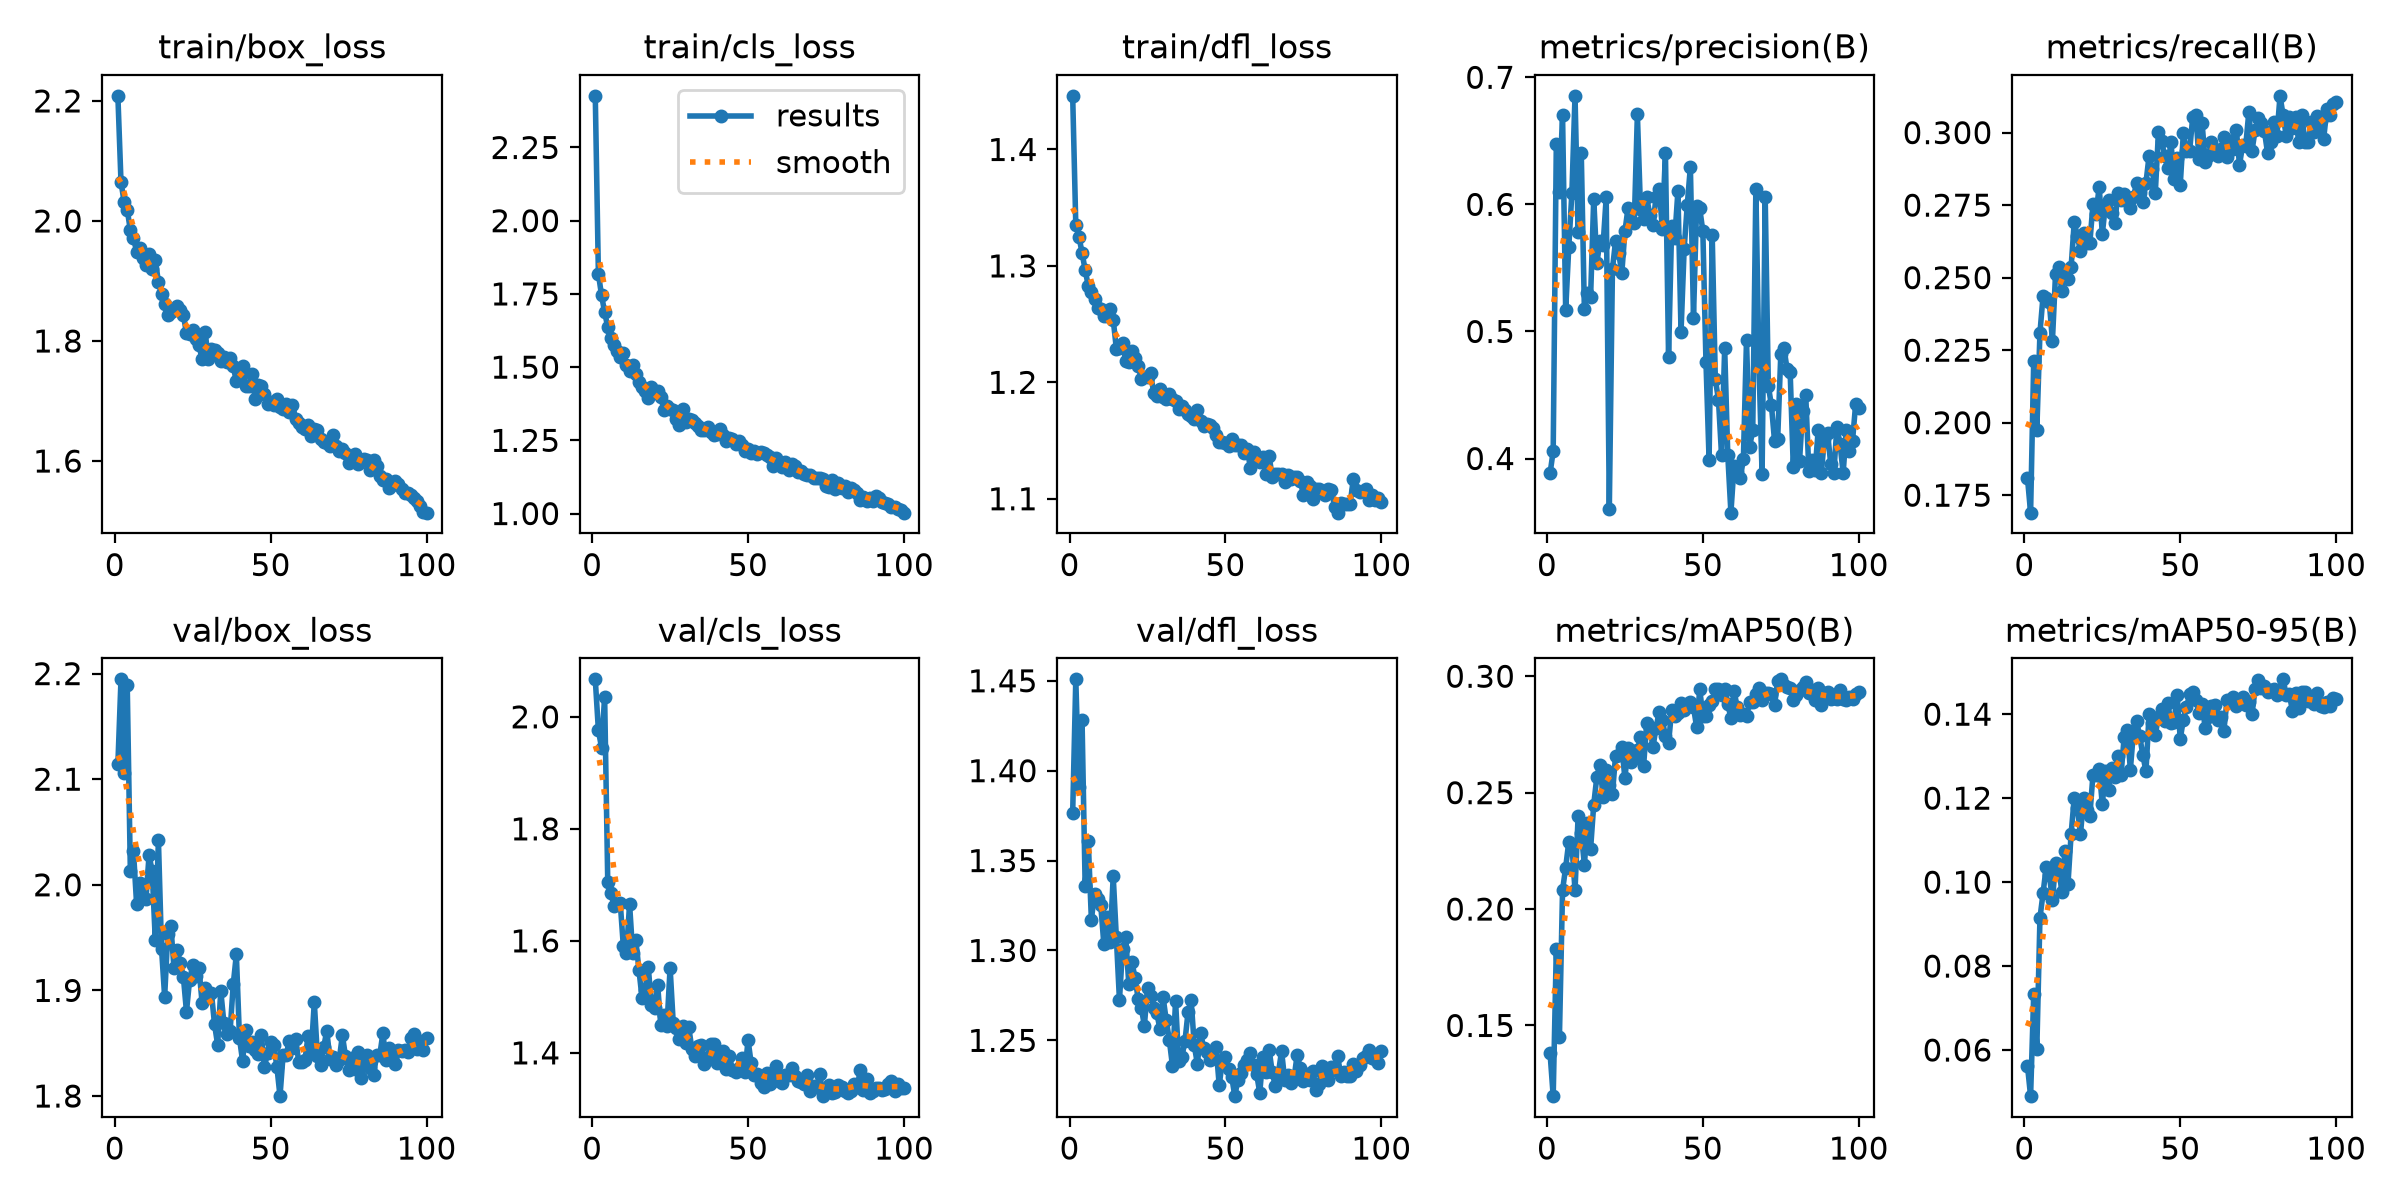

The data file committed next to this chart (first rows):
epoch, time, train/box_loss, train/cls_loss, train/dfl_loss, metrics/precision(B), metrics/recall(B), metrics/mAP50(B), metrics/mAP50-95(B), val/box_loss, val/cls_loss, val/dfl_loss, lr/pg0, lr/pg1, lr/pg2
1, 132.6, 2.208, 2.426, 1.446, 0.3883, 0.1809, 0.138, 0.05625, 2.114, 2.067, 1.377, 0.0003667, 0.0003667, 0.0003667
2, 197.8, 2.065, 1.819, 1.335, 0.4059, 0.169, 0.1196, 0.04901, 2.195, 1.976, 1.451, 0.0007298, 0.0007298, 0.0007298
3, 258.9, 2.032, 1.746, 1.325, 0.6473, 0.2213, 0.183, 0.07335, 2.106, 1.945, 1.391, 0.001085, 0.001085, 0.001085
4, 317.6, 2.019, 1.688, 1.311, 0.6099, 0.1975, 0.1451, 0.06031, 2.189, 2.036, 1.428, 0.001078, 0.001078, 0.001078
5, 377.3, 1.985, 1.637, 1.297, 0.6705, 0.2309, 0.2081, 0.09144, 2.013, 1.705, 1.336, 0.001067, 0.001067, 0.001067
6, 446.1, 1.972, 1.601, 1.283, 0.5166, 0.2437, 0.2178, 0.09735, 2.032, 1.685, 1.361, 0.001056, 0.001056, 0.001056
7, 507.9, 1.949, 1.577, 1.277, 0.5664, 0.2429, 0.2289, 0.1036, 1.982, 1.662, 1.317, 0.001045, 0.001045, 0.001045
8, 565.3, 1.955, 1.555, 1.272, 0.6093, 0.2417, 0.2275, 0.1018, 2.002, 1.665, 1.332, 0.001034, 0.001034, 0.001034
9, 632.8, 1.937, 1.535, 1.264, 0.6854, 0.2282, 0.208, 0.09572, 1.989, 1.668, 1.328, 0.001023, 0.001023, 0.001023
10, 691.1, 1.926, 1.547, 1.263, 0.5779, 0.2513, 0.2401, 0.1045, 1.986, 1.59, 1.325, 0.001012, 0.001012, 0.001012
11, 756.8, 1.945, 1.508, 1.257, 0.6408, 0.2536, 0.2329, 0.1038, 2.028, 1.579, 1.304, 0.001001, 0.001001, 0.001001
12, 821.1, 1.921, 1.488, 1.257, 0.5173, 0.2455, 0.2189, 0.0977, 2.013, 1.666, 1.318, 0.00099, 0.00099, 0.00099
13, 886.4, 1.935, 1.508, 1.263, 0.5302, 0.2515, 0.2371, 0.1075, 1.948, 1.578, 1.305, 0.000979, 0.000979, 0.000979
14, 946.6, 1.898, 1.475, 1.254, 0.5275, 0.2495, 0.2259, 0.09964, 2.042, 1.601, 1.341, 0.000968, 0.000968, 0.000968
15, 1012, 1.878, 1.449, 1.229, 0.6045, 0.2537, 0.2449, 0.1115, 1.94, 1.548, 1.307, 0.000957, 0.000957, 0.000957
16, 1070, 1.861, 1.431, 1.229, 0.5536, 0.2692, 0.2568, 0.1201, 1.894, 1.498, 1.272, 0.000946, 0.000946, 0.000946
17, 1128, 1.844, 1.418, 1.234, 0.5712, 0.2642, 0.2621, 0.1177, 1.953, 1.512, 1.301, 0.000935, 0.000935, 0.000935
18, 1193, 1.848, 1.396, 1.218, 0.568, 0.2591, 0.248, 0.1114, 1.961, 1.553, 1.308, 0.000924, 0.000924, 0.000924
19, 1253, 1.852, 1.432, 1.217, 0.6055, 0.2653, 0.2597, 0.1201, 1.921, 1.486, 1.281, 0.000913, 0.000913, 0.000913
20, 1311, 1.858, 1.414, 1.227, 0.3604, 0.2619, 0.2534, 0.1171, 1.938, 1.481, 1.294, 0.000902, 0.000902, 0.000902
21, 1375, 1.851, 1.42, 1.221, 0.549, 0.2619, 0.2494, 0.1158, 1.926, 1.522, 1.285, 0.000891, 0.000891, 0.000891
22, 1435, 1.844, 1.399, 1.214, 0.5711, 0.2753, 0.2659, 0.1255, 1.913, 1.449, 1.273, 0.00088, 0.00088, 0.00088
23, 1497, 1.813, 1.354, 1.203, 0.562, 0.2721, 0.266, 0.1255, 1.88, 1.467, 1.268, 0.000869, 0.000869, 0.000869
24, 1555, 1.811, 1.367, 1.204, 0.5458, 0.2814, 0.2696, 0.1268, 1.91, 1.448, 1.258, 0.000858, 0.000858, 0.000858
25, 1616, 1.818, 1.358, 1.204, 0.5788, 0.2651, 0.2563, 0.1185, 1.924, 1.552, 1.279, 0.000847, 0.000847, 0.000847
26, 1674, 1.803, 1.354, 1.208, 0.597, 0.2751, 0.2692, 0.1265, 1.914, 1.454, 1.275, 0.000836, 0.000836, 0.000836
27, 1737, 1.793, 1.324, 1.191, 0.5869, 0.2767, 0.2633, 0.1219, 1.922, 1.444, 1.268, 0.000825, 0.000825, 0.000825
28, 1797, 1.77, 1.302, 1.189, 0.5852, 0.2724, 0.2651, 0.1273, 1.889, 1.424, 1.265, 0.000814, 0.000814, 0.000814
29, 1863, 1.815, 1.356, 1.194, 0.6708, 0.2688, 0.2681, 0.1249, 1.902, 1.449, 1.256, 0.000803, 0.000803, 0.000803
30, 1925, 1.77, 1.314, 1.187, 0.5965, 0.279, 0.274, 0.1301, 1.898, 1.418, 1.274, 0.000792, 0.000792, 0.000792
31, 1986, 1.787, 1.322, 1.186, 0.5886, 0.2767, 0.2616, 0.1255, 1.898, 1.445, 1.261, 0.000781, 0.000781, 0.000781
32, 2047, 1.784, 1.32, 1.19, 0.6055, 0.2789, 0.2797, 0.1345, 1.868, 1.406, 1.25, 0.00077, 0.00077, 0.00077
33, 2110, 1.781, 1.309, 1.186, 0.5915, 0.2763, 0.2777, 0.1363, 1.848, 1.394, 1.236, 0.000759, 0.000759, 0.000759
34, 2174, 1.767, 1.3, 1.184, 0.5839, 0.2742, 0.2696, 0.1268, 1.9, 1.413, 1.272, 0.000748, 0.000748, 0.000748
35, 2233, 1.774, 1.285, 1.177, 0.6061, 0.2778, 0.278, 0.1359, 1.869, 1.414, 1.239, 0.000737, 0.000737, 0.000737
36, 2291, 1.765, 1.285, 1.18, 0.6124, 0.2828, 0.2847, 0.1383, 1.858, 1.38, 1.241, 0.000726, 0.000726, 0.000726
37, 2348, 1.772, 1.295, 1.176, 0.5806, 0.2791, 0.2811, 0.1348, 1.862, 1.393, 1.249, 0.000715, 0.000715, 0.000715
38, 2417, 1.758, 1.277, 1.173, 0.6403, 0.2761, 0.2745, 0.1303, 1.906, 1.416, 1.266, 0.000704, 0.000704, 0.000704
39, 2481, 1.733, 1.267, 1.171, 0.4802, 0.2827, 0.2714, 0.1264, 1.934, 1.416, 1.272, 0.000693, 0.000693, 0.000693
40, 2541, 1.748, 1.27, 1.169, 0.5831, 0.292, 0.2854, 0.1401, 1.855, 1.381, 1.247, 0.000682, 0.000682, 0.000682
41, 2599, 1.758, 1.289, 1.176, 0.5738, 0.2876, 0.2828, 0.138, 1.833, 1.393, 1.237, 0.000671, 0.000671, 0.000671
42, 2660, 1.725, 1.269, 1.166, 0.6103, 0.2792, 0.2842, 0.1351, 1.862, 1.404, 1.254, 0.00066, 0.00066, 0.00066
43, 2721, 1.724, 1.246, 1.162, 0.4996, 0.3001, 0.2886, 0.1394, 1.848, 1.371, 1.246, 0.000649, 0.000649, 0.000649
44, 2787, 1.744, 1.259, 1.164, 0.5647, 0.2972, 0.2857, 0.1412, 1.851, 1.394, 1.244, 0.000638, 0.000638, 0.000638
45, 2845, 1.704, 1.255, 1.163, 0.5995, 0.2919, 0.2879, 0.1384, 1.843, 1.37, 1.239, 0.000627, 0.000627, 0.000627
46, 2906, 1.727, 1.238, 1.16, 0.6294, 0.2878, 0.2888, 0.1426, 1.839, 1.367, 1.241, 0.000616, 0.000616, 0.000616
47, 2973, 1.725, 1.247, 1.155, 0.5109, 0.2968, 0.2867, 0.138, 1.858, 1.373, 1.246, 0.0006051, 0.0006051, 0.0006051
48, 3029, 1.711, 1.232, 1.149, 0.599, 0.2842, 0.2782, 0.1382, 1.827, 1.392, 1.225, 0.0005941, 0.0005941, 0.0005941
49, 3093, 1.695, 1.214, 1.149, 0.5968, 0.2913, 0.2944, 0.1445, 1.841, 1.366, 1.239, 0.0005831, 0.0005831, 0.0005831
50, 3152, 1.698, 1.221, 1.148, 0.5788, 0.282, 0.283, 0.1341, 1.852, 1.423, 1.24, 0.0005721, 0.0005721, 0.0005721
51, 3214, 1.693, 1.208, 1.145, 0.4761, 0.2999, 0.2831, 0.1387, 1.848, 1.381, 1.234, 0.0005611, 0.0005611, 0.0005611
52, 3276, 1.703, 1.214, 1.151, 0.3987, 0.2936, 0.2876, 0.1416, 1.828, 1.361, 1.23, 0.0005501, 0.0005501, 0.0005501
53, 3338, 1.689, 1.202, 1.146, 0.5761, 0.2935, 0.2892, 0.1447, 1.8, 1.361, 1.219, 0.0005391, 0.0005391, 0.0005391
54, 3394, 1.687, 1.211, 1.147, 0.4622, 0.3055, 0.2945, 0.1453, 1.839, 1.346, 1.228, 0.0005281, 0.0005281, 0.0005281
55, 3453, 1.696, 1.208, 1.146, 0.4464, 0.3062, 0.2944, 0.1434, 1.839, 1.339, 1.232, 0.0005171, 0.0005171, 0.0005171
56, 3515, 1.681, 1.199, 1.139, 0.4025, 0.2911, 0.2919, 0.1403, 1.852, 1.364, 1.236, 0.0005061, 0.0005061, 0.0005061
57, 3581, 1.694, 1.192, 1.143, 0.4868, 0.3034, 0.2943, 0.1424, 1.846, 1.345, 1.239, 0.0004951, 0.0004951, 0.0004951
58, 3639, 1.67, 1.162, 1.126, 0.4025, 0.29, 0.2879, 0.1367, 1.854, 1.355, 1.243, 0.0004841, 0.0004841, 0.0004841
59, 3699, 1.664, 1.189, 1.14, 0.3574, 0.292, 0.2822, 0.1393, 1.833, 1.377, 1.236, 0.0004731, 0.0004731, 0.0004731
60, 3757, 1.656, 1.171, 1.136, 0.3942, 0.2968, 0.2938, 0.142, 1.832, 1.349, 1.231, 0.0004621, 0.0004621, 0.0004621
... 40 more rows
